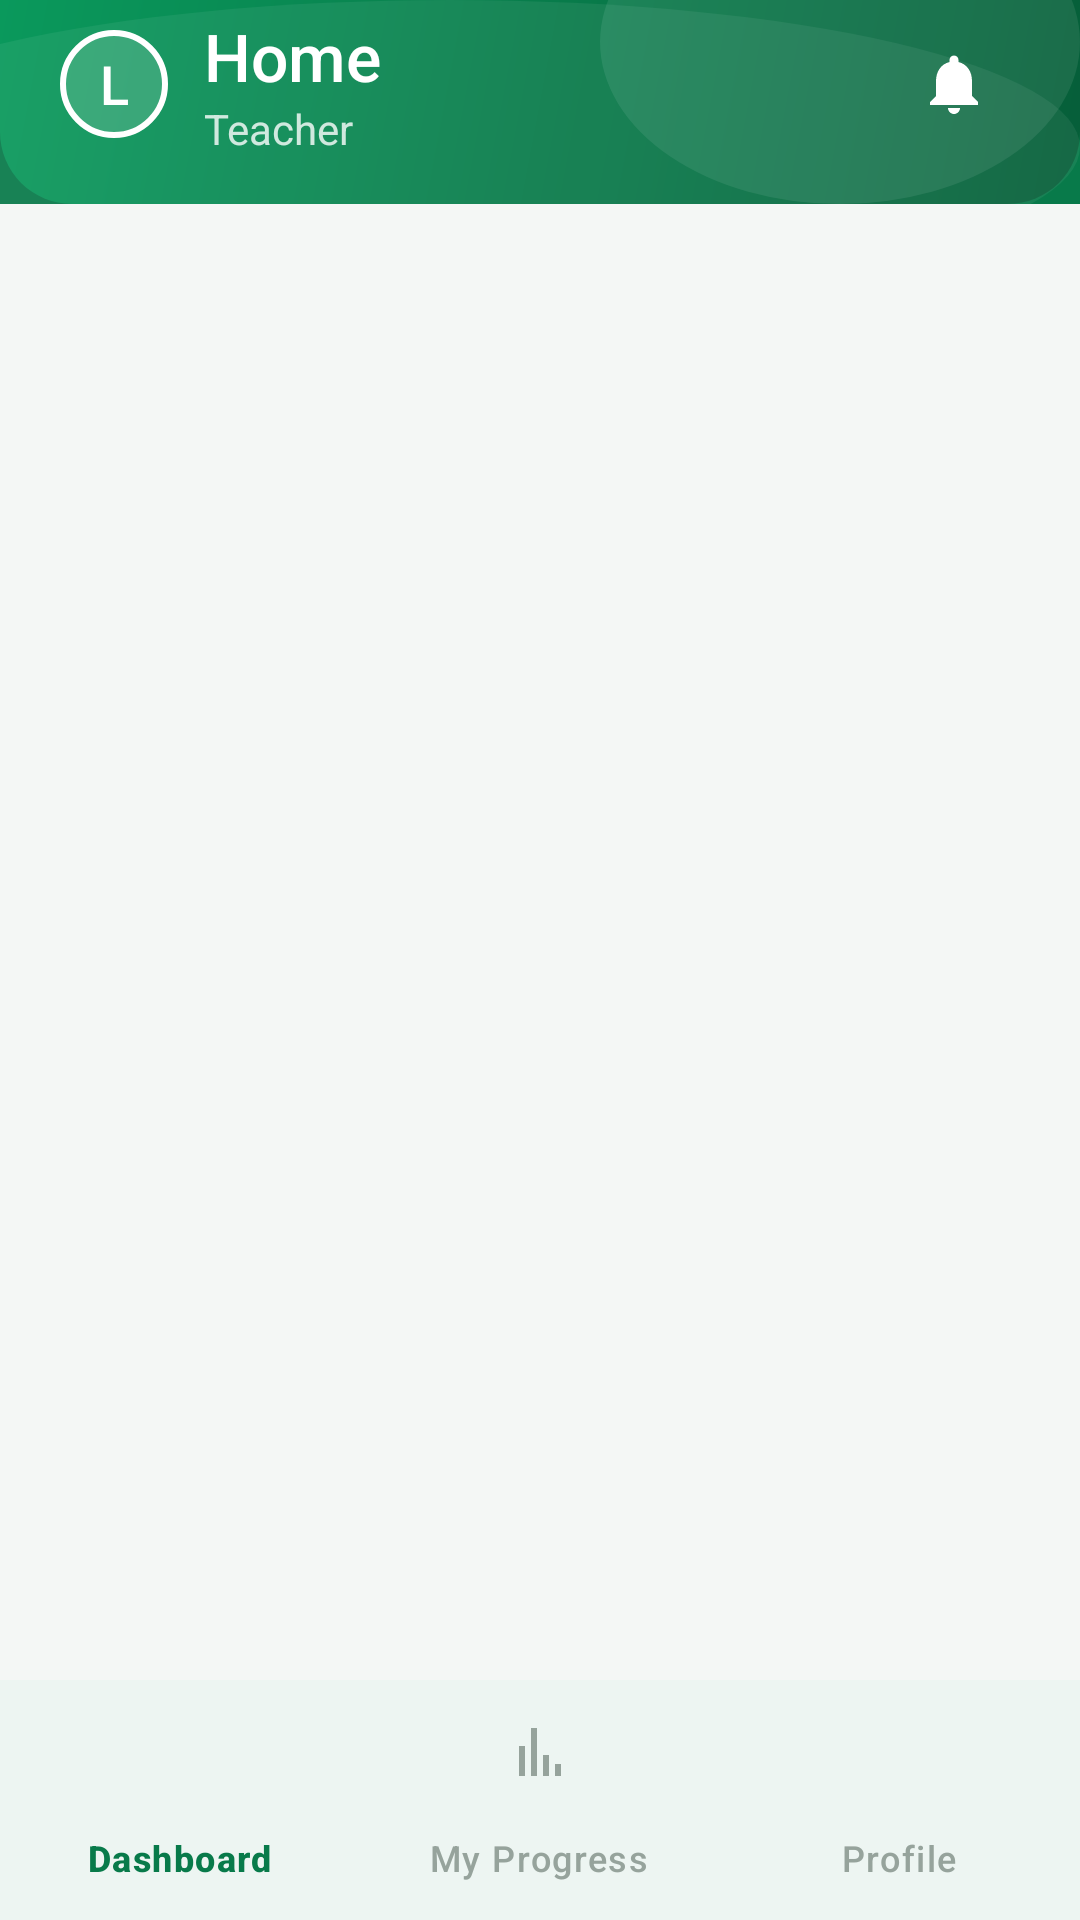

Here is an Android app screen rendered from its layout file. Give the layout XML and the strings, colors and styles it references.
<!-- AndroidManifest.xml: activity theme Theme.ClassroomApp.NoActionBar -->
<!-- res/layout/activity_student_dashboard.xml -->
<?xml version="1.0" encoding="utf-8"?>
<androidx.coordinatorlayout.widget.CoordinatorLayout xmlns:android="http://schemas.android.com/apk/res/android"
    xmlns:app="http://schemas.android.com/apk/res-auto"
    xmlns:tools="http://schemas.android.com/tools"
    android:layout_width="match_parent"
    android:layout_height="match_parent"
    android:background="@color/background"
    android:fitsSystemWindows="true">

    <com.google.android.material.appbar.AppBarLayout
        android:id="@+id/appBarLayout"
        android:layout_width="match_parent"
        android:layout_height="wrap_content"
        android:background="@color/primary"
        android:fitsSystemWindows="true"
        app:elevation="0dp"
        app:liftOnScroll="true">

        <include
            android:id="@+id/appHeader"
            layout="@layout/include_app_header_dashboard"
            android:layout_width="match_parent"
            android:layout_height="@dimen/header_height_dashboard" />

    </com.google.android.material.appbar.AppBarLayout>

    <FrameLayout
        android:id="@+id/fragmentContainer"
        android:layout_width="match_parent"
        android:layout_height="match_parent"
        android:layout_marginBottom="@dimen/bottom_nav_height"
        app:layout_behavior="@string/appbar_scrolling_view_behavior" />

    <com.google.android.material.bottomnavigation.BottomNavigationView
        android:id="@+id/bottomNavigation"
        android:layout_width="match_parent"
        android:layout_height="wrap_content"
        android:layout_gravity="bottom"
        android:background="@color/white"
        app:elevation="@dimen/card_elevation_normal"
        app:itemActiveIndicatorStyle="@style/Widget.Material3.BottomNavigationView.ActiveIndicator"
        app:itemIconTint="@color/bottom_nav_color"
        app:itemTextColor="@color/bottom_nav_color"
        app:labelVisibilityMode="labeled"
        app:menu="@menu/menu_student_bottom_nav"
        app:popupTheme="@style/ThemeOverlay.MaterialComponents.Light" />

</androidx.coordinatorlayout.widget.CoordinatorLayout>
<!-- res/layout/include_app_header_dashboard.xml (included above) -->
<?xml version="1.0" encoding="utf-8"?>
<LinearLayout xmlns:android="http://schemas.android.com/apk/res/android"
    xmlns:app="http://schemas.android.com/apk/res-auto"
    xmlns:tools="http://schemas.android.com/tools"
    android:layout_width="match_parent"
    android:layout_height="@dimen/header_height_dashboard"
    android:background="@drawable/bg_header_decorative"
    android:orientation="vertical"
    android:paddingStart="@dimen/header_padding_horizontal"
    android:paddingTop="@dimen/spacing_xs"
    android:paddingEnd="@dimen/header_padding_horizontal"
    android:paddingBottom="@dimen/spacing_sm">

    
    <LinearLayout
        android:layout_width="match_parent"
        android:layout_height="wrap_content"
        android:gravity="center_vertical"
        android:orientation="horizontal">

        
        <LinearLayout
            android:layout_width="0dp"
            android:layout_height="wrap_content"
            android:layout_weight="1"
            android:gravity="center_vertical"
            android:orientation="horizontal">

            <FrameLayout
                android:layout_width="@dimen/avatar_size_header"
                android:layout_height="@dimen/avatar_size_header"
                android:layout_marginEnd="@dimen/header_avatar_margin_end">

                <com.google.android.material.imageview.ShapeableImageView
                    android:id="@+id/imgHeaderAvatar"
                    android:layout_width="@dimen/avatar_size_header"
                    android:layout_height="@dimen/avatar_size_header"
                    android:scaleType="centerCrop"
                    android:visibility="gone"
                    app:shapeAppearanceOverlay="@style/ShapeAppearance.Material3.Corner.Full"
                    app:strokeColor="@color/white"
                    app:strokeWidth="@dimen/avatar_border_width"
                    tools:ignore="ContentDescription"
                    tools:visibility="gone" />

                <TextView
                    android:id="@+id/txtHeaderInitials"
                    android:layout_width="@dimen/avatar_size_header"
                    android:layout_height="@dimen/avatar_size_header"
                    android:background="@drawable/bg_avatar_initials"
                    android:fontFamily="sans-serif-medium"
                    android:gravity="center"
                    android:textColor="@color/white"
                    android:textSize="18sp"
                    tools:text="L" />
            </FrameLayout>

            <LinearLayout
                android:layout_width="wrap_content"
                android:layout_height="wrap_content"
                android:orientation="vertical">

                <TextView
                    android:id="@+id/txtHeaderGreeting"
                    style="@style/HeaderGreeting"
                    android:layout_width="wrap_content"
                    android:layout_height="wrap_content"
                    android:ellipsize="end"
                    android:maxLines="1"
                    tools:text="Home" />

                <TextView
                    android:id="@+id/txtHeaderSubtitle"
                    style="@style/HeaderSubtitle"
                    android:layout_width="wrap_content"
                    android:layout_height="wrap_content"
                    android:ellipsize="end"
                    android:maxLines="1"
                    tools:text="Teacher" />
            </LinearLayout>
        </LinearLayout>

        
        <FrameLayout
            android:id="@+id/btnNotifications"
            android:layout_width="wrap_content"
            android:layout_height="wrap_content"
            android:background="?attr/selectableItemBackgroundBorderless"
            android:padding="4dp">

            <ImageView
                android:id="@+id/imgNotificationBell"
                android:layout_width="@dimen/notification_icon_size"
                android:layout_height="@dimen/notification_icon_size"
                android:contentDescription="@string/notification_bell"
                android:padding="6dp"
                android:scaleType="centerInside"
                android:src="@drawable/ic_notification_bell" />

            <TextView
                android:id="@+id/txtNotificationBadge"
                style="@style/NotificationBadge"
                android:layout_gravity="top|end"
                android:visibility="gone"
                tools:text="3"
                tools:visibility="visible" />
        </FrameLayout>
    </LinearLayout>

</LinearLayout>
<!-- resources referenced by this layout -->
<resources>
  <color name="background">#F4F7F5</color>
  <color name="primary">#087A4A</color>
  <color name="white">#FFFFFF</color>
  <dimen name="avatar_border_width">2dp</dimen>
  <dimen name="avatar_size_header">36dp</dimen>
  <dimen name="bottom_nav_height">80dp</dimen>
  <dimen name="card_elevation_normal">2dp</dimen>
  <dimen name="header_avatar_margin_end">12dp</dimen>
  <dimen name="header_height_dashboard">68dp</dimen>
  <dimen name="header_padding_horizontal">20dp</dimen>
  <dimen name="notification_icon_size">36dp</dimen>
  <dimen name="spacing_sm">8dp</dimen>
  <dimen name="spacing_xs">4dp</dimen>
  <!-- drawable ic_notification_bell (drawable) -->
  <vector xmlns:android="http://schemas.android.com/apk/res/android"
      android:width="24dp"
      android:height="24dp"
      android:viewportWidth="24"
      android:viewportHeight="24"
      android:tint="@color/white">
      <path
          android:fillColor="@android:color/white"
          android:pathData="M12,22c1.1,0 2,-0.9 2,-2h-4c0,1.1 0.89,2 2,2zM18,16v-5c0,-3.07 -1.64,-5.64 -4.5,-6.32V4c0,-0.83 -0.67,-1.5 -1.5,-1.5s-1.5,0.67 -1.5,1.5v0.68C7.63,5.36 6,7.92 6,11v5l-2,2v1h16v-1l-2,-2z" />
  </vector>
  <string name="notification_bell">Notifications</string>
  <style name="HeaderGreeting">
          <item name="android:textSize">22sp</item>
          <item name="android:textColor">@color/on_primary</item>
          <item name="android:fontFamily">sans-serif-medium</item>
      </style>
  <style name="HeaderSubtitle">
          <item name="android:textSize">14sp</item>
          <item name="android:textColor">@color/text_on_primary_muted</item>
          <item name="android:fontFamily">sans-serif</item>
      </style>
  <style name="NotificationBadge">
          <item name="android:layout_width">wrap_content</item>
          <item name="android:layout_height">wrap_content</item>
          <item name="android:minWidth">@dimen/notification_badge_size</item>
          <item name="android:minHeight">@dimen/notification_badge_size</item>
          <item name="android:background">@drawable/bg_notification_badge</item>
          <item name="android:textColor">@color/white</item>
          <item name="android:textSize">@dimen/text_label</item>
          <item name="android:fontFamily">sans-serif-medium</item>
          <item name="android:gravity">center</item>
          <item name="android:paddingTop">1dp</item>
          <item name="android:paddingBottom">1dp</item>
          <item name="android:paddingStart">3dp</item>
          <item name="android:paddingEnd">3dp</item>
      </style>
  <style name="Theme.ClassroomApp.NoActionBar">
          <item name="windowActionBar">false</item>
          <item name="windowNoTitle">true</item>
      </style>
  <color name="avatar_initials_bg">#26FFFFFF</color>
  <color name="header_gradient_start">#065E39</color>
  <color name="header_gradient_end">#0A995C</color>
  <dimen name="header_corner_radius">24dp</dimen>
  <color name="on_primary">#FFFFFF</color>
  <color name="text_on_primary_muted">#CCFFFFFF</color>
  <dimen name="notification_badge_size">10dp</dimen>
  <!-- drawable bg_notification_badge (drawable) -->
  <?xml version="1.0" encoding="utf-8"?>
  <shape xmlns:android="http://schemas.android.com/apk/res/android"
      android:shape="oval">
      <solid android:color="@color/notification_red" />
      <stroke
          android:width="1.5dp"
          android:color="@color/white" />
      <size
          android:width="@dimen/notification_badge_size"
          android:height="@dimen/notification_badge_size" />
  </shape>
  <dimen name="text_label">11sp</dimen>
  <color name="notification_red">#D93636</color>
</resources>
